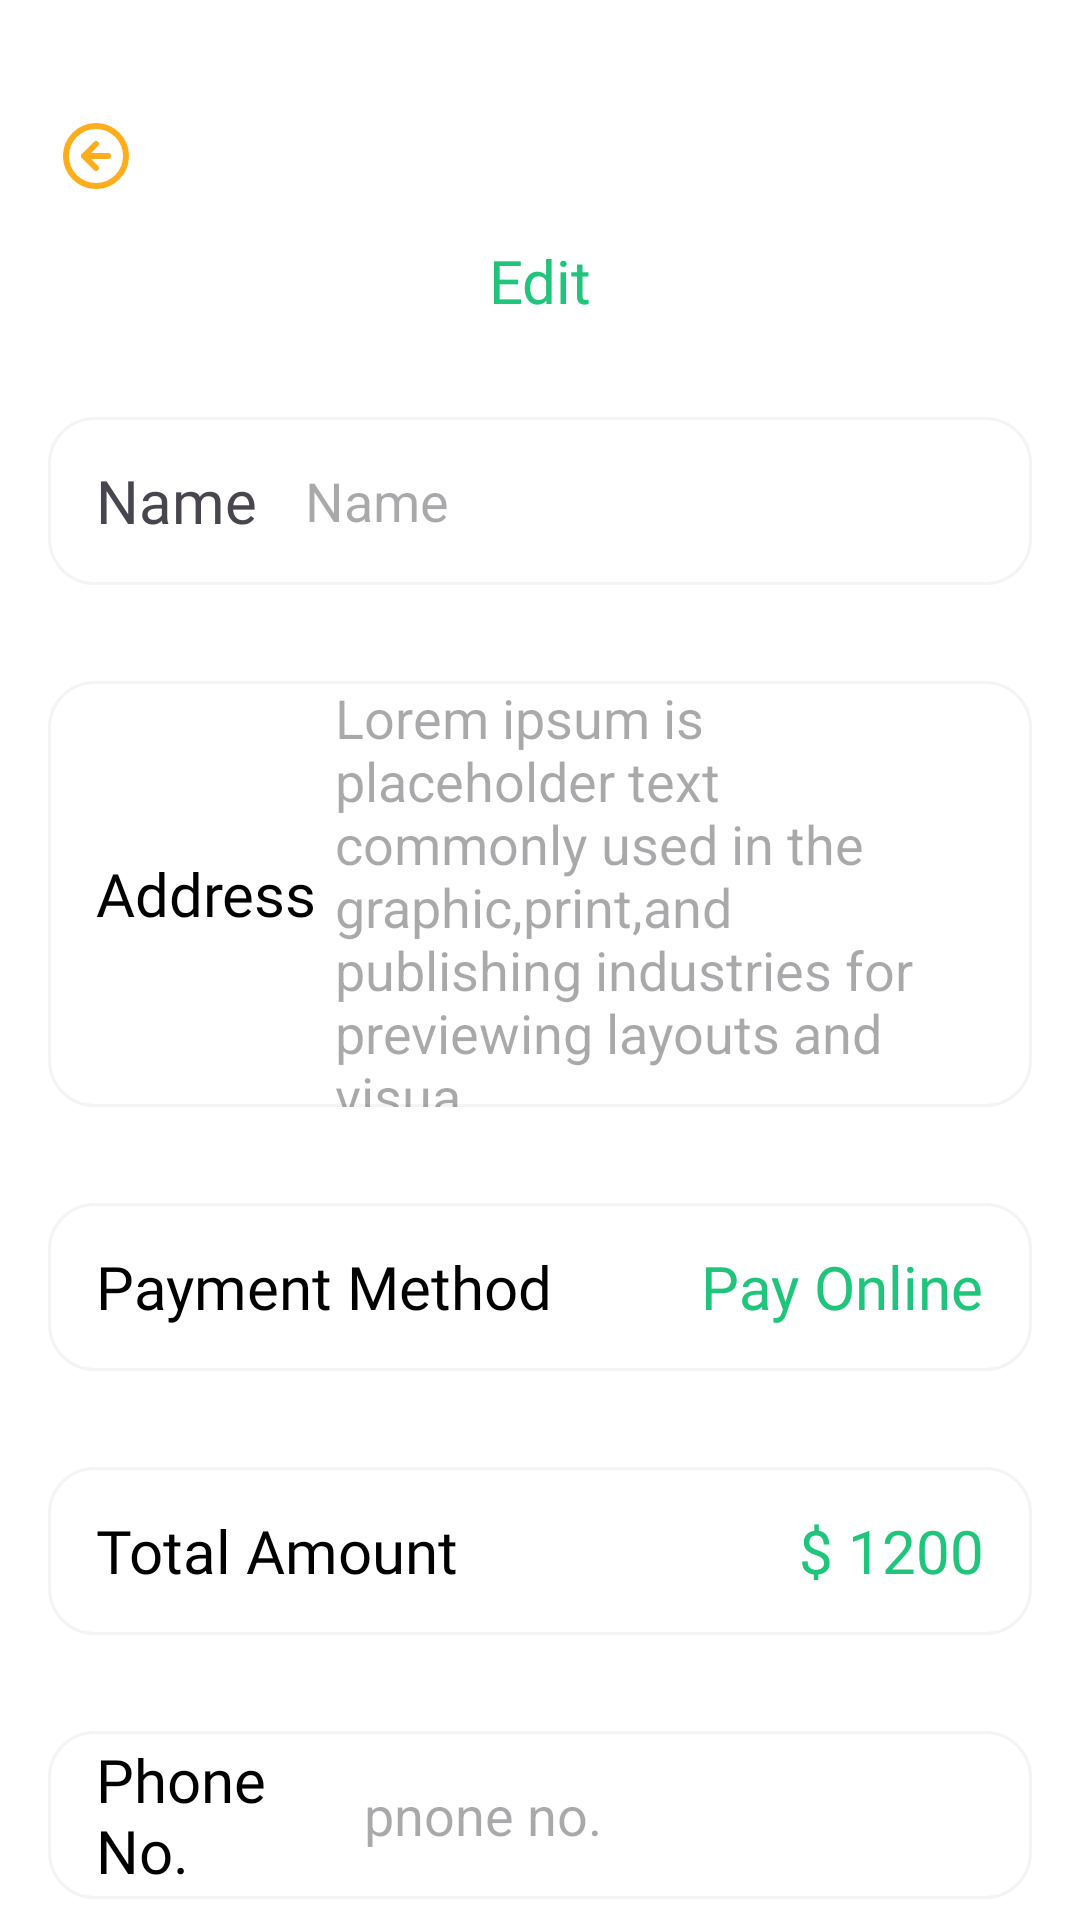

The Android layout XML behind this screen, and the referenced resources:
<!-- AndroidManifest.xml: application theme Theme.Foodio -->
<!-- res/layout/activity_pay_out1.xml -->
<?xml version="1.0" encoding="utf-8"?>
<LinearLayout xmlns:android="http://schemas.android.com/apk/res/android"
    xmlns:app="http://schemas.android.com/apk/res-auto"
    xmlns:tools="http://schemas.android.com/tools"
    android:layout_width="match_parent"
    android:layout_height="match_parent"
    android:background="@color/white"
    android:layout_gravity="center"
    android:orientation="vertical"
    tools:context=".PayOut1Activity">
    <ImageView
        android:id="@+id/BackButton"

        android:layout_width="wrap_content"
        android:layout_height="wrap_content"
        android:layout_marginTop="40dp"
        android:layout_marginLeft="20dp"
        android:src="@drawable/arrow_circle_left"/>
    <TextView
        android:id="@+id/textView21"
        android:layout_width="match_parent"
        android:layout_height="wrap_content"
        android:layout_marginTop="16dp"
        android:fontFamily="@font/yeonsungregular"
        android:text="Edit"
        android:gravity="center"
        android:textColor="@color/green"
        android:textSize="20sp"
        app:layout_constraintEnd_toEndOf="parent"
        app:layout_constraintStart_toStartOf="parent"
        app:layout_constraintTop_toTopOf="parent" />

    <LinearLayout
        android:layout_width="match_parent"
        android:layout_height="wrap_content"
        android:orientation="vertical">

        <LinearLayout
            android:layout_width="match_parent"
            android:layout_height="56dp"
            android:layout_marginLeft="16dp"
            android:layout_marginTop="32dp"
            android:layout_marginRight="16dp"
            android:background="@drawable/profileedittextshape"
            android:gravity="center"
            android:orientation="horizontal"
            android:paddingStart="16dp"
            android:paddingEnd="16dp">

            <TextView
                android:id="@+id/textView20"
                android:layout_width="wrap_content"
                android:layout_height="wrap_content"
                android:layout_weight="1"
                android:fontFamily="@font/latoextrabold"
                android:text="Name"
                android:textSize="20sp" />

            <EditText
                android:id="@+id/Name"
                android:layout_width="wrap_content"
                android:layout_height="wrap_content"
                android:layout_weight="1"
                android:ems="10"
                android:background="@android:color/transparent"
                android:inputType="text"
                android:hint="Name"
                android:textColor="@color/black" />
        </LinearLayout>

        <LinearLayout
            android:layout_width="match_parent"
            android:layout_height="142dp"
            android:layout_marginLeft="16dp"
            android:layout_marginTop="32dp"
            android:layout_marginRight="16dp"
            android:background="@drawable/profileedittextshape"
            android:gravity="center"
            android:orientation="horizontal"
            android:paddingStart="16dp"
            android:paddingEnd="16dp">

            <TextView
                android:id="@+id/textView201"
                android:layout_width="wrap_content"
                android:layout_height="wrap_content"
                android:layout_weight="1"
                android:textColor="@color/black"
                android:fontFamily="@font/latoextrabold"
                android:text="Address"
                android:textSize="20sp" />

            <EditText
                android:id="@+id/Address"
                android:layout_width="wrap_content"
                android:layout_height="wrap_content"
                android:layout_weight="1"
                android:ems="10"
                android:inputType="textMultiLine"
                android:background="@android:color/transparent"
                android:gravity="top"
                android:hint="Lorem ipsum is placeholder text commonly used in the graphic,print,and publishing industries for previewing layouts and visua"
                android:textColor="@color/black" />
        </LinearLayout>
        <LinearLayout
            android:layout_width="match_parent"
            android:layout_height="56dp"
            android:layout_marginLeft="16dp"
            android:layout_marginTop="32dp"
            android:layout_marginRight="16dp"
            android:background="@drawable/profileedittextshape"
            android:gravity="center"
            android:orientation="horizontal"
            android:paddingStart="16dp"
            android:paddingEnd="16dp">

            <TextView
                android:id="@+id/textView202"
                android:layout_width="wrap_content"
                android:layout_height="wrap_content"
                android:layout_weight="1"
                android:textColor="@color/black"
                android:fontFamily="@font/latoextrabold"
                android:text="Payment Method"
                android:textSize="20sp" />

            <TextView
                android:id="@+id/textView2021"
                android:layout_width="wrap_content"
                android:layout_height="wrap_content"
                android:textColor="@color/green"
                android:fontFamily="@font/yeonsungregular"
                android:text="Pay Online"
                android:textSize="20sp" />
        </LinearLayout>

        <LinearLayout
            android:layout_width="match_parent"
            android:layout_height="56dp"
            android:layout_marginLeft="16dp"
            android:layout_marginTop="32dp"
            android:layout_marginRight="16dp"
            android:background="@drawable/profileedittextshape"
            android:gravity="center"
            android:orientation="horizontal"
            android:paddingStart="16dp"
            android:paddingEnd="16dp">

            <TextView
                android:layout_width="wrap_content"
                android:layout_height="wrap_content"
                android:layout_weight="1"
                android:fontFamily="@font/latoextrabold"
                android:textColor="@color/black"
                android:text="Total Amount"
                android:textSize="20sp" />

            <TextView
                android:layout_width="wrap_content"
                android:layout_height="wrap_content"
                android:id="@+id/price"
                android:textSize="20sp"
                android:text="$ 1200"
                android:fontFamily="@font/yeonsungregular"
                android:textColor="@color/green"/>
        </LinearLayout>
        <LinearLayout
            android:layout_width="match_parent"
            android:layout_height="56dp"
            android:layout_marginLeft="16dp"
            android:layout_marginTop="32dp"
            android:layout_marginRight="16dp"
            android:background="@drawable/profileedittextshape"
            android:gravity="center"
            android:orientation="horizontal"
            android:paddingStart="16dp"
            android:paddingEnd="16dp">

            <TextView
                android:id="@+id/textView203"
                android:layout_width="wrap_content"
                android:layout_height="wrap_content"
                android:layout_weight="1"
                android:fontFamily="@font/latoextrabold"
                android:textColor="@color/black"
                android:text="Phone No."
                android:textSize="20sp" />

            <EditText
                android:id="@+id/phoneNo"
                android:layout_width="wrap_content"
                android:layout_height="wrap_content"
                android:layout_weight="1"
                android:ems="10"
                android:background="@android:color/transparent"
                android:inputType="text"
                android:hint="pnone no."
                android:textColor="@color/black" />
        </LinearLayout>
    </LinearLayout>





    <androidx.appcompat.widget.AppCompatButton
        android:id="@+id/placeOrderButton"
        android:layout_width="match_parent"
        android:layout_height="40dp"
        android:layout_marginStart="10dp"
        android:layout_marginEnd="10dp"
        android:background="@drawable/google_btn_shape"
        android:fontFamily="@font/yeonsungregular"
        android:layout_marginTop="45dp"
        android:text="Place My Order"
        android:textColor="@color/green" />


</LinearLayout>
<!-- resources referenced by this layout -->
<resources>
  <color name="black">#FF000000</color>
  <color name="green">#1FC57A</color>
  <color name="white">#FFFFFFFF</color>
  <!-- drawable arrow_circle_left (drawable) -->
  <vector xmlns:android="http://schemas.android.com/apk/res/android"
      android:width="24dp"
      android:height="24dp"
      android:viewportWidth="24"
      android:viewportHeight="24">
    <path
        android:pathData="M12,8L8,12M8,12L12,16M8,12H16M22,12C22,17.523 17.523,22 12,22C6.477,22 2,17.523 2,12C2,6.477 6.477,2 12,2C17.523,2 22,6.477 22,12Z"
        android:strokeLineJoin="round"
        android:strokeWidth="2"
        android:fillColor="#00000000"
        android:strokeColor="#FEAD1D"
        android:strokeLineCap="round"/>
  </vector>
  <!-- drawable google_btn_shape (drawable) -->
  <?xml version="1.0" encoding="utf-8"?>
  <shape xmlns:android="http://schemas.android.com/apk/res/android">
      <gradient android:angle="-45" android:startColor="#FFFFFF" android:endColor="#FFFFFF">
      </gradient>
      <corners android:radius="15dp"/>
  </shape>
  <!-- drawable profileedittextshape (drawable) -->
  <?xml version="1.0" encoding="utf-8"?>
  <shape xmlns:android="http://schemas.android.com/apk/res/android">
  <stroke android:width="1dp" android:color="#f4f4f4"/>
      <solid android:color="@color/white"/>
      <corners android:radius="15dp"/>
  
  </shape>
  <style name="Theme.Foodio" parent="Base.Theme.Foodio" />
  <style name="Base.Theme.Foodio" parent="Theme.Material3.DayNight.NoActionBar">
          
          
          <item name="android:statusBarColor">@android:color/white</item>
  
          
          <item name="android:windowLightStatusBar">true</item>
      </style>
</resources>
